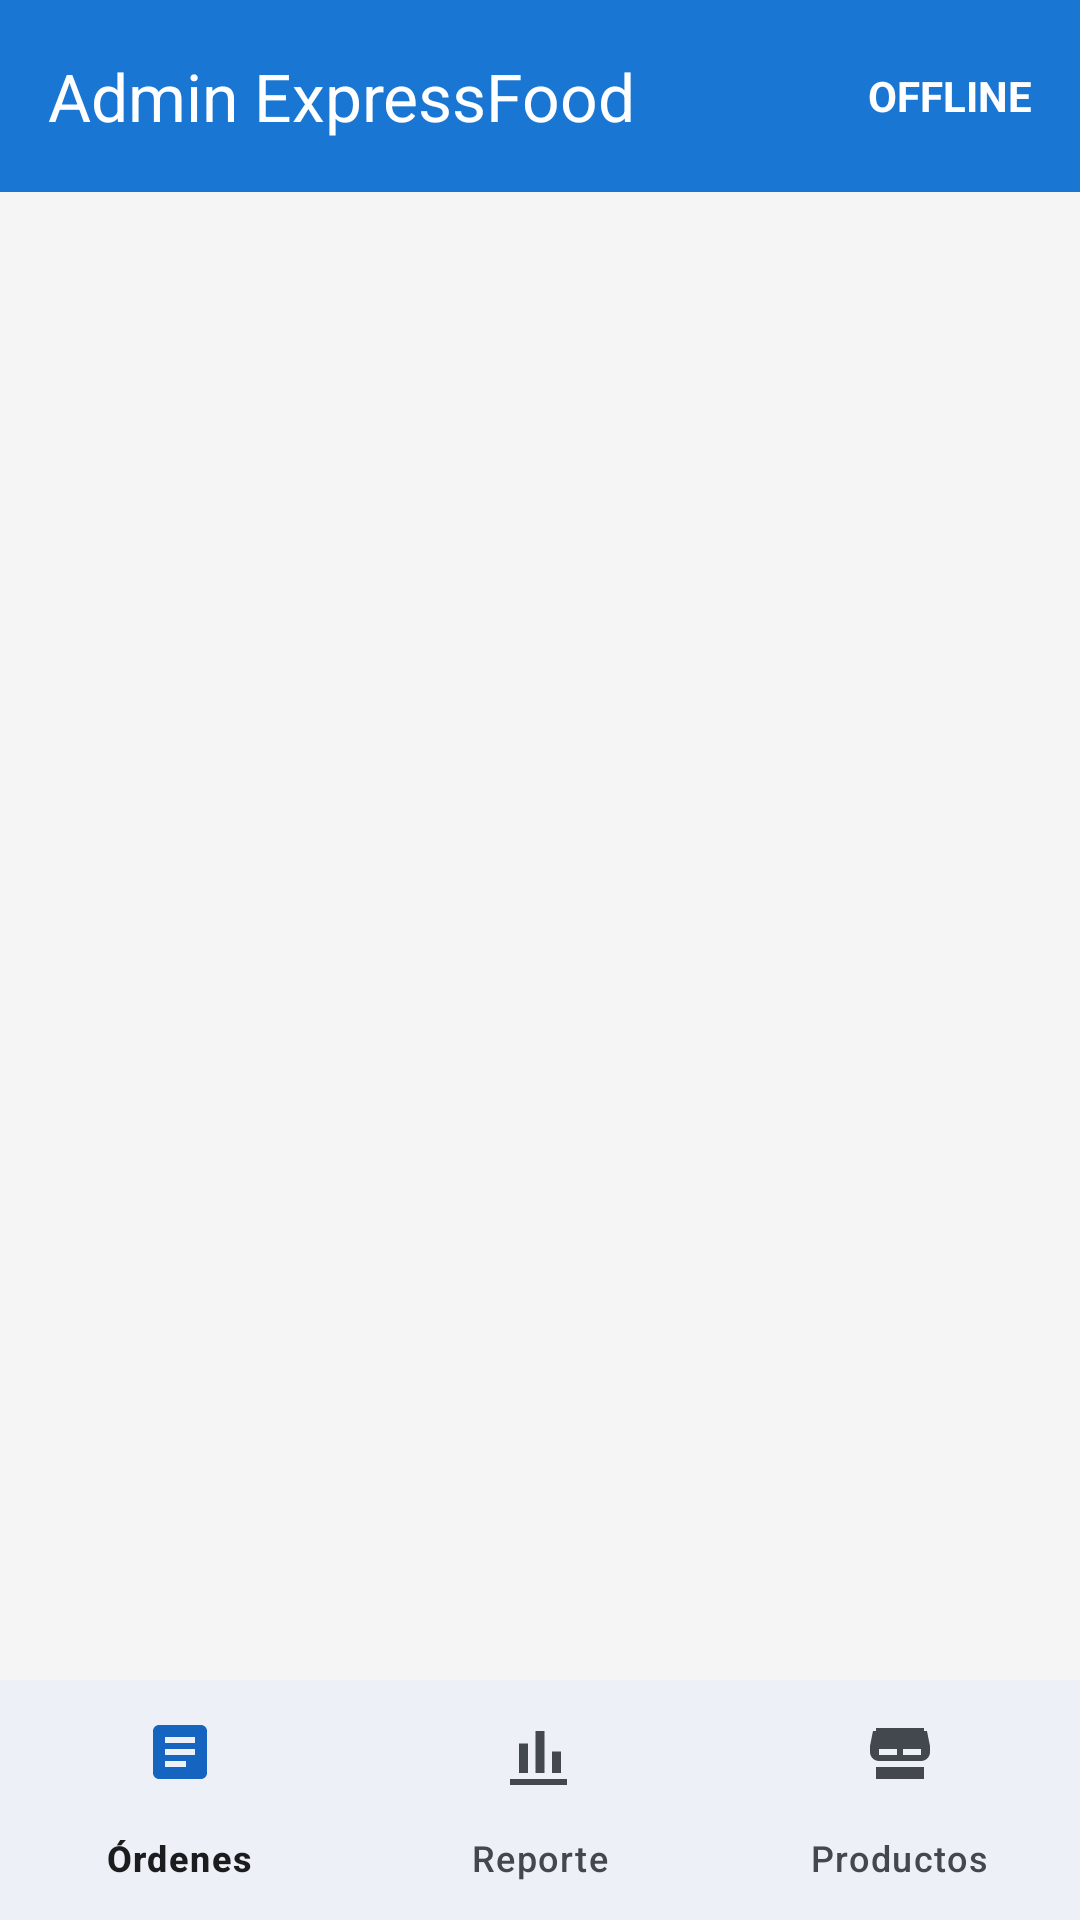

The Android layout XML behind this screen, and the referenced resources:
<!-- AndroidManifest.xml: activity theme Theme.ExpressFood.Admin -->
<!-- res/layout/activity_admin.xml -->
<?xml version="1.0" encoding="utf-8"?>
<RelativeLayout
    xmlns:android="http://schemas.android.com/apk/res/android"
    xmlns:app="http://schemas.android.com/apk/res-auto"
    android:layout_width="match_parent"
    android:layout_height="match_parent">

    <com.google.android.material.appbar.AppBarLayout
        android:id="@+id/appBarLayout"
        android:layout_width="match_parent"
        android:layout_height="wrap_content"
        android:layout_alignParentTop="true"
        android:fitsSystemWindows="true">

        <com.google.android.material.appbar.MaterialToolbar
            android:id="@+id/toolbar"
            android:layout_width="match_parent"
            android:layout_height="?attr/actionBarSize"
            android:background="?attr/colorPrimary"
            app:title="Admin ExpressFood"
            app:titleTextColor="?attr/colorOnPrimary">

            <TextView
                android:id="@+id/tvConnectivity"
                android:layout_width="wrap_content"
                android:layout_height="wrap_content"
                android:layout_gravity="end"
                android:layout_marginEnd="16dp"
                android:text="@string/offline"
                android:textColor="?attr/colorOnPrimary"
                android:textStyle="bold" />

        </com.google.android.material.appbar.MaterialToolbar>

    </com.google.android.material.appbar.AppBarLayout>

    <com.google.android.material.bottomnavigation.BottomNavigationView
        android:id="@+id/bottomNav"
        android:layout_width="match_parent"
        android:layout_height="wrap_content"
        android:layout_alignParentBottom="true"
        android:background="?attr/colorSurfaceContainer"
        app:labelVisibilityMode="labeled"
        app:menu="@menu/menu_admin_bottom" />

    <FrameLayout
        android:id="@+id/fragmentContainer"
        android:layout_width="match_parent"
        android:layout_height="match_parent"
        android:layout_below="@id/appBarLayout"
        android:layout_above="@id/bottomNav" />

</RelativeLayout>
<!-- resources referenced by this layout -->
<resources>
  <string name="offline">OFFLINE</string>
  <style name="Theme.ExpressFood.Admin" parent="Theme.Material3.DayNight.NoActionBar">
          <item name="colorPrimary">@color/admin_primary</item>
          <item name="colorPrimaryDark">@color/admin_primary_dark</item>
          <item name="colorSecondary">#2196F3</item>
          <item name="colorTertiary">#64B5F6</item>
          <item name="colorOnPrimary">@color/white</item>
          
          <item name="colorPrimaryContainer">@color/admin_primary_light</item>
          <item name="colorOnPrimaryContainer">@color/admin_primary_dark</item>
          <item name="colorSecondaryContainer">@color/admin_primary_light</item>
          <item name="colorOnSecondaryContainer">@color/admin_primary_dark</item>
          
          <item name="android:statusBarColor">@color/admin_primary_dark</item>
          <item name="android:windowBackground">#F5F5F5</item>
          
          <item name="colorSurface">#F5F5F5</item>
          <item name="colorSurfaceVariant">#E0E2EC</item>
          <item name="colorOnSurface">#1A1C1E</item>
          <item name="colorOnSurfaceVariant">#43474E</item>
          <item name="colorSurfaceContainer">#EDF1F7</item>
      </style>
  <color name="admin_primary">#1976D2</color>
  <color name="admin_primary_dark">#1565C0</color>
  <color name="white">#FFFFFFFF</color>
  <color name="admin_primary_light">#BBDEFB</color>
</resources>
